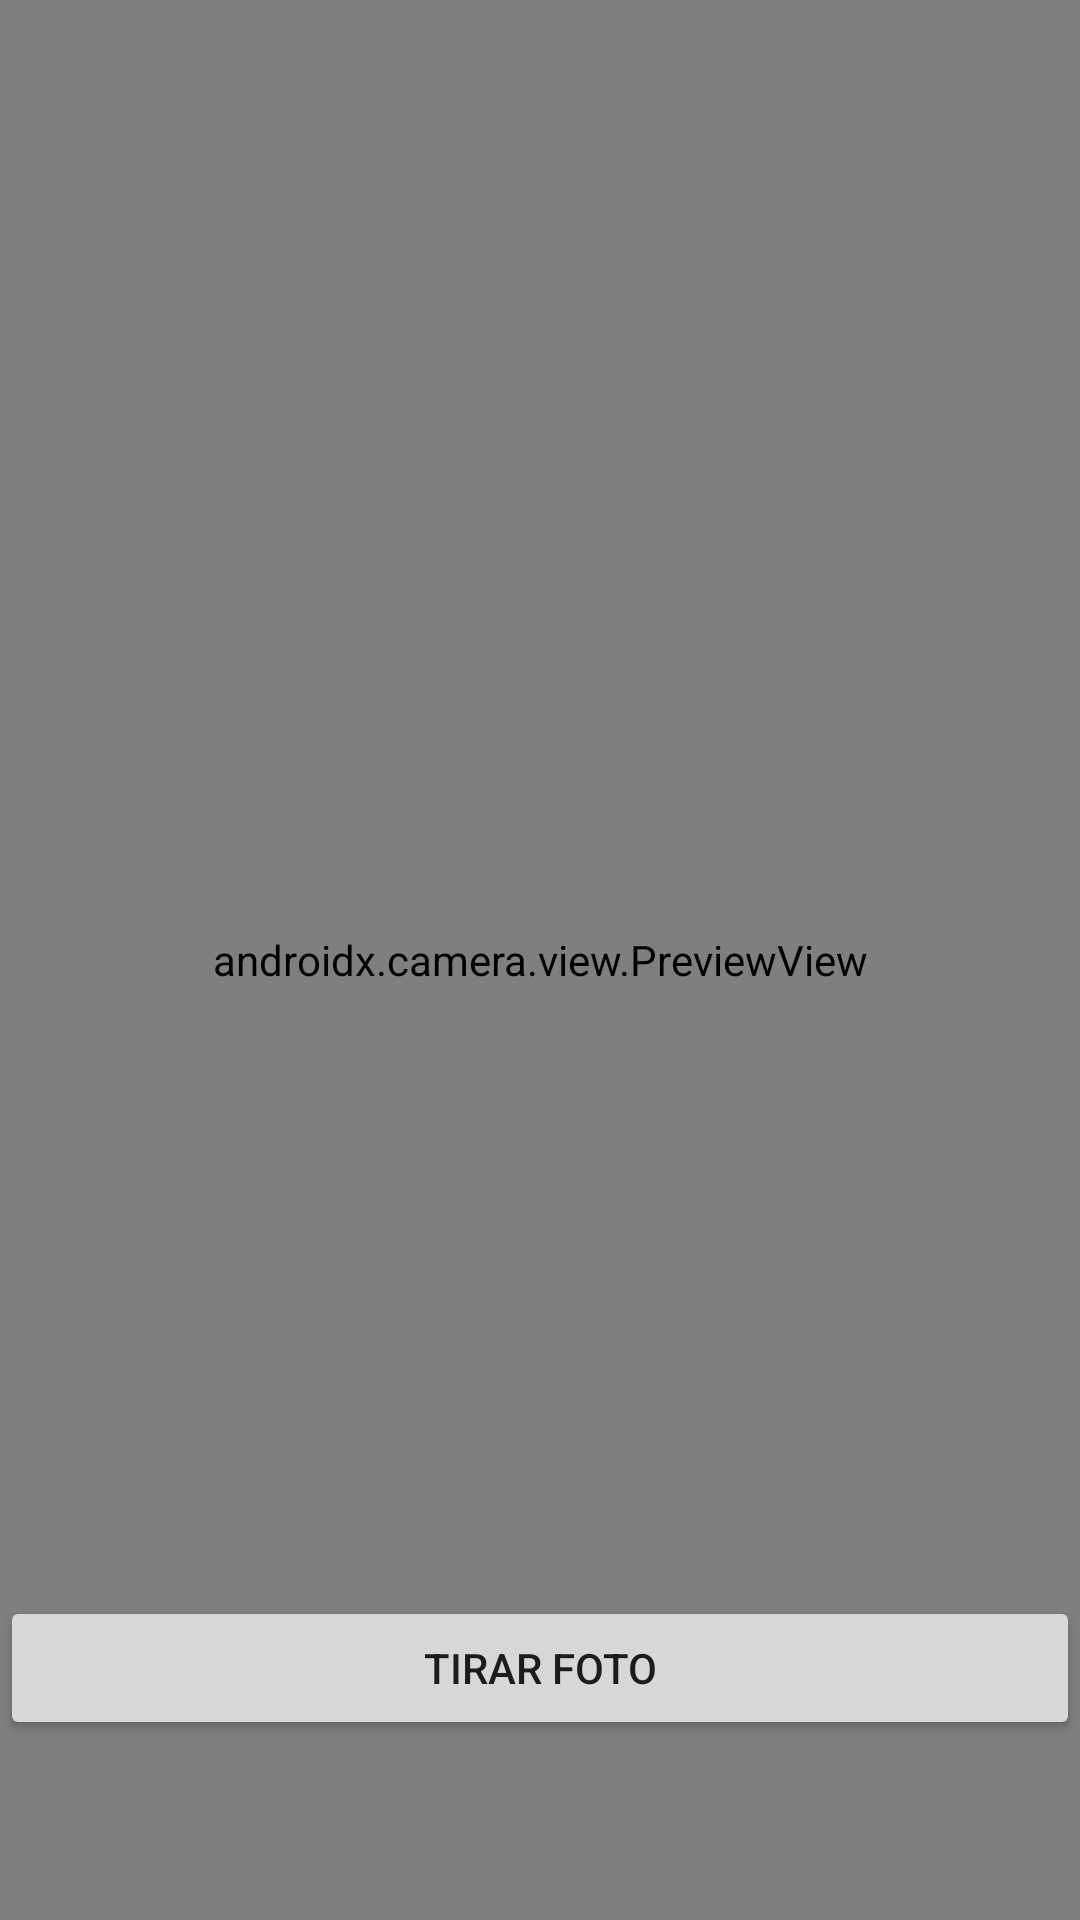

Produce the Android XML layout that renders to this screen, including the resource entries it uses.
<!-- AndroidManifest.xml: application theme Theme.AppCompat.Light.DarkActionBar -->
<!-- res/layout/activity_camara.xml -->
<?xml version="1.0" encoding="utf-8"?>
<androidx.constraintlayout.widget.ConstraintLayout xmlns:android="http://schemas.android.com/apk/res/android"
    xmlns:app="http://schemas.android.com/apk/res-auto"
    xmlns:tools="http://schemas.android.com/tools"
    android:layout_width="match_parent"
    android:layout_height="match_parent"
    tools:context=".activities.CamaraActivity">


    <androidx.camera.view.PreviewView
        android:id="@+id/viewFinder"
        android:layout_width="match_parent"
        android:layout_height="match_parent" />

    <Button
        android:id="@+id/image_capture_button"
        android:layout_width="match_parent"
        android:layout_height="wrap_content"

        android:layout_marginBottom="60dp"
        android:elevation="2dp"
        android:text="Tirar Foto"
        app:layout_constraintBottom_toBottomOf="parent"
        app:layout_constraintEnd_toEndOf="parent"
        app:layout_constraintLeft_toLeftOf="parent" />



    <androidx.constraintlayout.widget.Guideline
        android:id="@+id/vertical_centerline"
        android:layout_width="wrap_content"
        android:layout_height="wrap_content"
        android:orientation="vertical"
        app:layout_constraintGuide_percent=".50" />

</androidx.constraintlayout.widget.ConstraintLayout>
<!-- resources referenced by this layout -->
<resources>

</resources>
